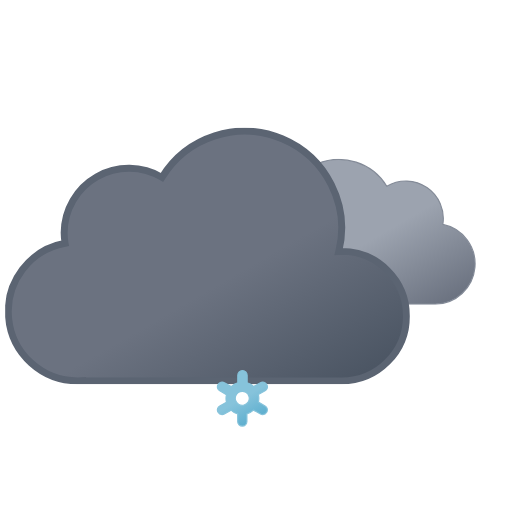
t = 0.00 s
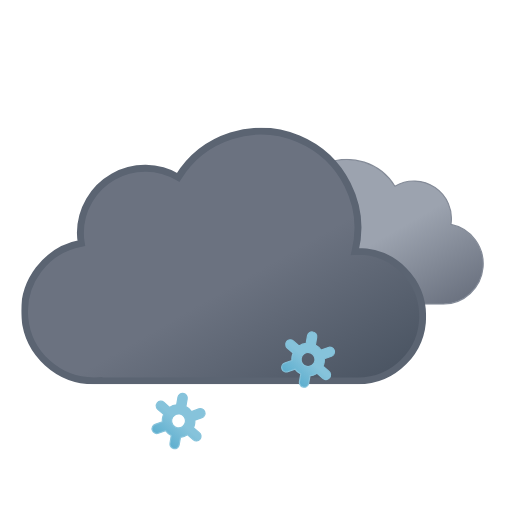
t = 1.17 s
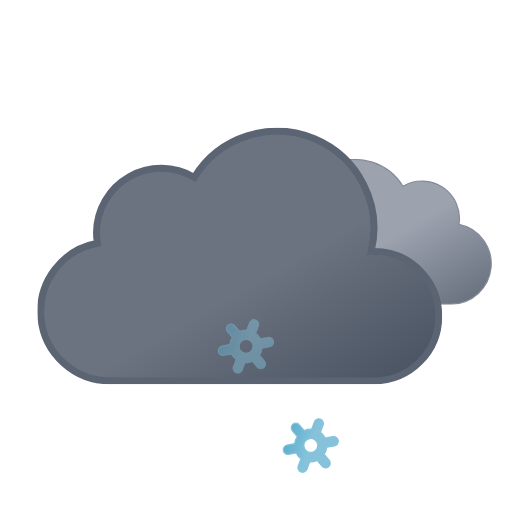
t = 2.33 s
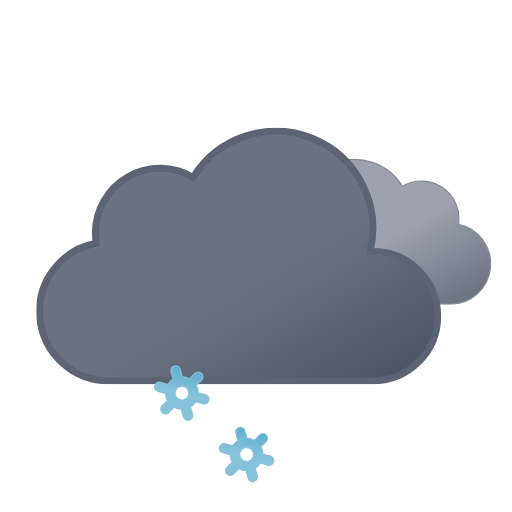
t = 3.75 s
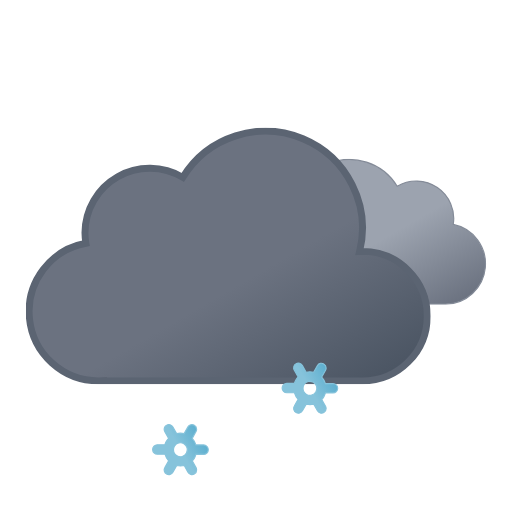
t = 4.50 s
t = 6.00 s: frame unchanged from t = 0.00 s, image omitted

The animated SVG that drew these frames (rendered in a browser with its animation timeline set to each time). Animation: 11 SMIL elements (animate=3,animateTransform=8); one cycle of 6.00 s, repeats indefinitely.

<svg xmlns="http://www.w3.org/2000/svg" xmlns:xlink="http://www.w3.org/1999/xlink" viewBox="46.361 34.611 442.778 442.778"><defs><linearGradient id="a" x1="52.7" x2="133.4" y1="9.6" y2="149.3" gradientUnits="userSpaceOnUse"><stop offset="0" stop-color="#9ca3af"/><stop offset=".5" stop-color="#9ca3af"/><stop offset="1" stop-color="#6b7280"/></linearGradient><linearGradient id="b" x1="99.5" x2="232.6" y1="30.7" y2="261.4" gradientUnits="userSpaceOnUse"><stop offset="0" stop-color="#6b7280"/><stop offset=".5" stop-color="#6b7280"/><stop offset="1" stop-color="#4b5563"/></linearGradient><linearGradient id="c" x1="11.4" x2="32.8" y1="5.9" y2="43.1" gradientUnits="userSpaceOnUse"><stop offset="0" stop-color="#86c3db"/><stop offset=".5" stop-color="#86c3db"/><stop offset="1" stop-color="#5eafcf"/></linearGradient><linearGradient xlink:href="#c" id="d" x1="67.4" x2="88.8" y1="5.9" y2="43.1"/><linearGradient xlink:href="#c" id="e" x1="123.4" x2="144.8" y1="5.9" y2="43.1"/><symbol id="g" viewBox="0 0 200.3 126.1"><path fill="url(#a)" stroke="#848b98" stroke-miterlimit="10" d="M.5 93.2a32.4 32.4 0 0032.4 32.4h129.8v-.1l2.3.1a34.8 34.8 0 006.5-68.9 32.4 32.4 0 00-48.5-33 48.6 48.6 0 00-88.6 37.1h-1.5A32.4 32.4 0 00.5 93.1Z"/></symbol><symbol id="h" viewBox="0 0 350 222"><path fill="url(#b)" stroke="#5b6472" stroke-miterlimit="10" stroke-width="6" d="m291 107-2.5.1A83.9 83.9 0 00135.6 43 56 56 0 0051 91a56.6 56.6 0 00.8 9A60 60 0 0063 219l4-.2v.2h224a56 56 0 000-112Z"/></symbol><symbol id="f" overflow="visible" viewBox="0 0 398 222"><use xlink:href="#g" width="200.3" height="126.1" transform="translate(198 27)"><animateTransform additive="sum" attributeName="transform" dur="6s" repeatCount="indefinite" type="translate" values="-9 0; 9 0; -9 0"/></use><use xlink:href="#h" width="350" height="222"><animateTransform additive="sum" attributeName="transform" dur="6s" repeatCount="indefinite" type="translate" values="-18 0; 18 0; -18 0"/></use></symbol><symbol id="i" overflow="visible" viewBox="0 0 156.2 49"><g><path fill="url(#c)" stroke="#86c3db" stroke-miterlimit="10" d="m41.7 31-5.8-3.3a13.7 13.7 0 000-6.5l5.8-3.2a4 4 0 001.5-5.5 4 4 0 00-5.6-1.5l-5.8 3.3a13.6 13.6 0 00-2.6-2 13.8 13.8 0 00-3-1.3V4.5a4 4 0 00-8.1 0v6.6a14.3 14.3 0 00-5.7 3.2L6.6 11A4 4 0 001 12.5 4 4 0 002.5 18l5.8 3.3a13.7 13.7 0 000 6.5L2.5 31A4 4 0 001 36.5a4 4 0 003.5 2 4 4 0 002-.5l5.8-3.3a13.6 13.6 0 002.6 2 13.8 13.8 0 003 1.2v6.6a4 4 0 008.2 0v-6.6a14.2 14.2 0 005.6-3.2l6 3.3a4 4 0 002 .5 4 4 0 003.4-2 4 4 0 00-1.4-5.5ZM19 29.7a6 6 0 01-2.3-8.2 6.1 6.1 0 015.3-3 6.2 6.2 0 013 .8 6 6 0 012.2 8.2 6.1 6.1 0 01-8.2 2.2Z" opacity="0"><animateTransform additive="sum" attributeName="transform" dur="6s" repeatCount="indefinite" type="rotate" values="0 24 24; 360 24 24"/><animate id="t1" attributeName="opacity" begin="0s; t1.end+1s" dur="2s" keyTimes="0; .17; .83; 1" values="0; 1; 1; 0"/></path><animateTransform id="s1" additive="sum" attributeName="transform" begin="0s; s1.end+1s" dur="2s" type="translate" values="0 -36; 0 92;"/></g><g><path fill="url(#d)" stroke="#86c3db" stroke-miterlimit="10" d="m97.7 31-5.8-3.3a13.7 13.7 0 000-6.5l5.8-3.2a4 4 0 001.5-5.5 4 4 0 00-5.6-1.5l-5.8 3.3a13.6 13.6 0 00-2.6-2 13.8 13.8 0 00-3-1.3V4.5a4 4 0 00-8.1 0v6.6a14.3 14.3 0 00-5.7 3.2L62.6 11a4 4 0 00-5.6 1.5 4 4 0 001.5 5.5l5.8 3.3a13.7 13.7 0 000 6.5L58.5 31a4 4 0 00-1.5 5.5 4 4 0 003.5 2 4 4 0 002-.5l5.8-3.3a13.6 13.6 0 002.7 2 13.8 13.8 0 003 1.2v6.6a4 4 0 008 0v-6.6a14.2 14.2 0 005.7-3.2l6 3.3a4 4 0 002 .5 4 4 0 003.4-2 4 4 0 00-1.4-5.5ZM75 29.7a6 6 0 01-2.3-8.2 6.1 6.1 0 015.3-3 6.2 6.2 0 013 .8 6 6 0 012.2 8.2 6.1 6.1 0 01-8.2 2.2Z" opacity="0"><animateTransform additive="sum" attributeName="transform" dur="6s" repeatCount="indefinite" type="rotate" values="0 80 24; 360 80 24"/><animate id="t2" attributeName="opacity" begin="-.83s; t2.end+1s" dur="2s" keyTimes="0; .17; .83; 1" values="0; 1; 1; 0"/></path><animateTransform id="s2" additive="sum" attributeName="transform" begin="-.83s; s2.end+1s" dur="2s" type="translate" values="0 -36; 0 92;"/></g><g><path fill="url(#e)" stroke="#86c3db" stroke-miterlimit="10" d="m153.7 31-5.8-3.3a13.7 13.7 0 000-6.5l5.8-3.2a4 4 0 001.5-5.5 4 4 0 00-5.6-1.5l-5.8 3.3a13.6 13.6 0 00-2.6-2 13.8 13.8 0 00-3-1.3V4.5a4 4 0 00-8.1 0v6.6a14.3 14.3 0 00-5.7 3.2l-5.8-3.3a4 4 0 00-5.6 1.5 4 4 0 001.5 5.5l5.8 3.3a13.7 13.7 0 000 6.5l-5.8 3.2a4 4 0 00-1.5 5.5 4 4 0 003.5 2 4 4 0 002-.5l5.8-3.3a13.6 13.6 0 002.7 2 13.8 13.8 0 003 1.2v6.6a4 4 0 008 0v-6.6a14.2 14.2 0 005.7-3.2l5.8 3.3a4 4 0 002 .5 4 4 0 003.5-2 4 4 0 00-1.3-5.5ZM131 29.7a6 6 0 01-2.3-8.2 6.1 6.1 0 015.3-3 6.2 6.2 0 013 .8 6 6 0 012.2 8.2 6.1 6.1 0 01-8.2 2.2Z" opacity="0"><animateTransform additive="sum" attributeName="transform" dur="6s" repeatCount="indefinite" type="rotate" values="0 136 24; 360 136 24"/><animate id="t3" attributeName="opacity" begin=".83s; t3.end+1s" dur="2s" keyTimes="0; .17; .83; 1" values="0; 1; 1; 0"/></path><animateTransform id="s3" additive="sum" attributeName="transform" begin=".83s; s3.end+1s" dur="2s" type="translate" values="0 -36; 0 92;"/></g></symbol></defs><use xlink:href="#f" width="398" height="222" transform="translate(68.84 145)"/><use xlink:href="#i" width="156.2" height="49" transform="translate(177.9 337.5)"/></svg>
